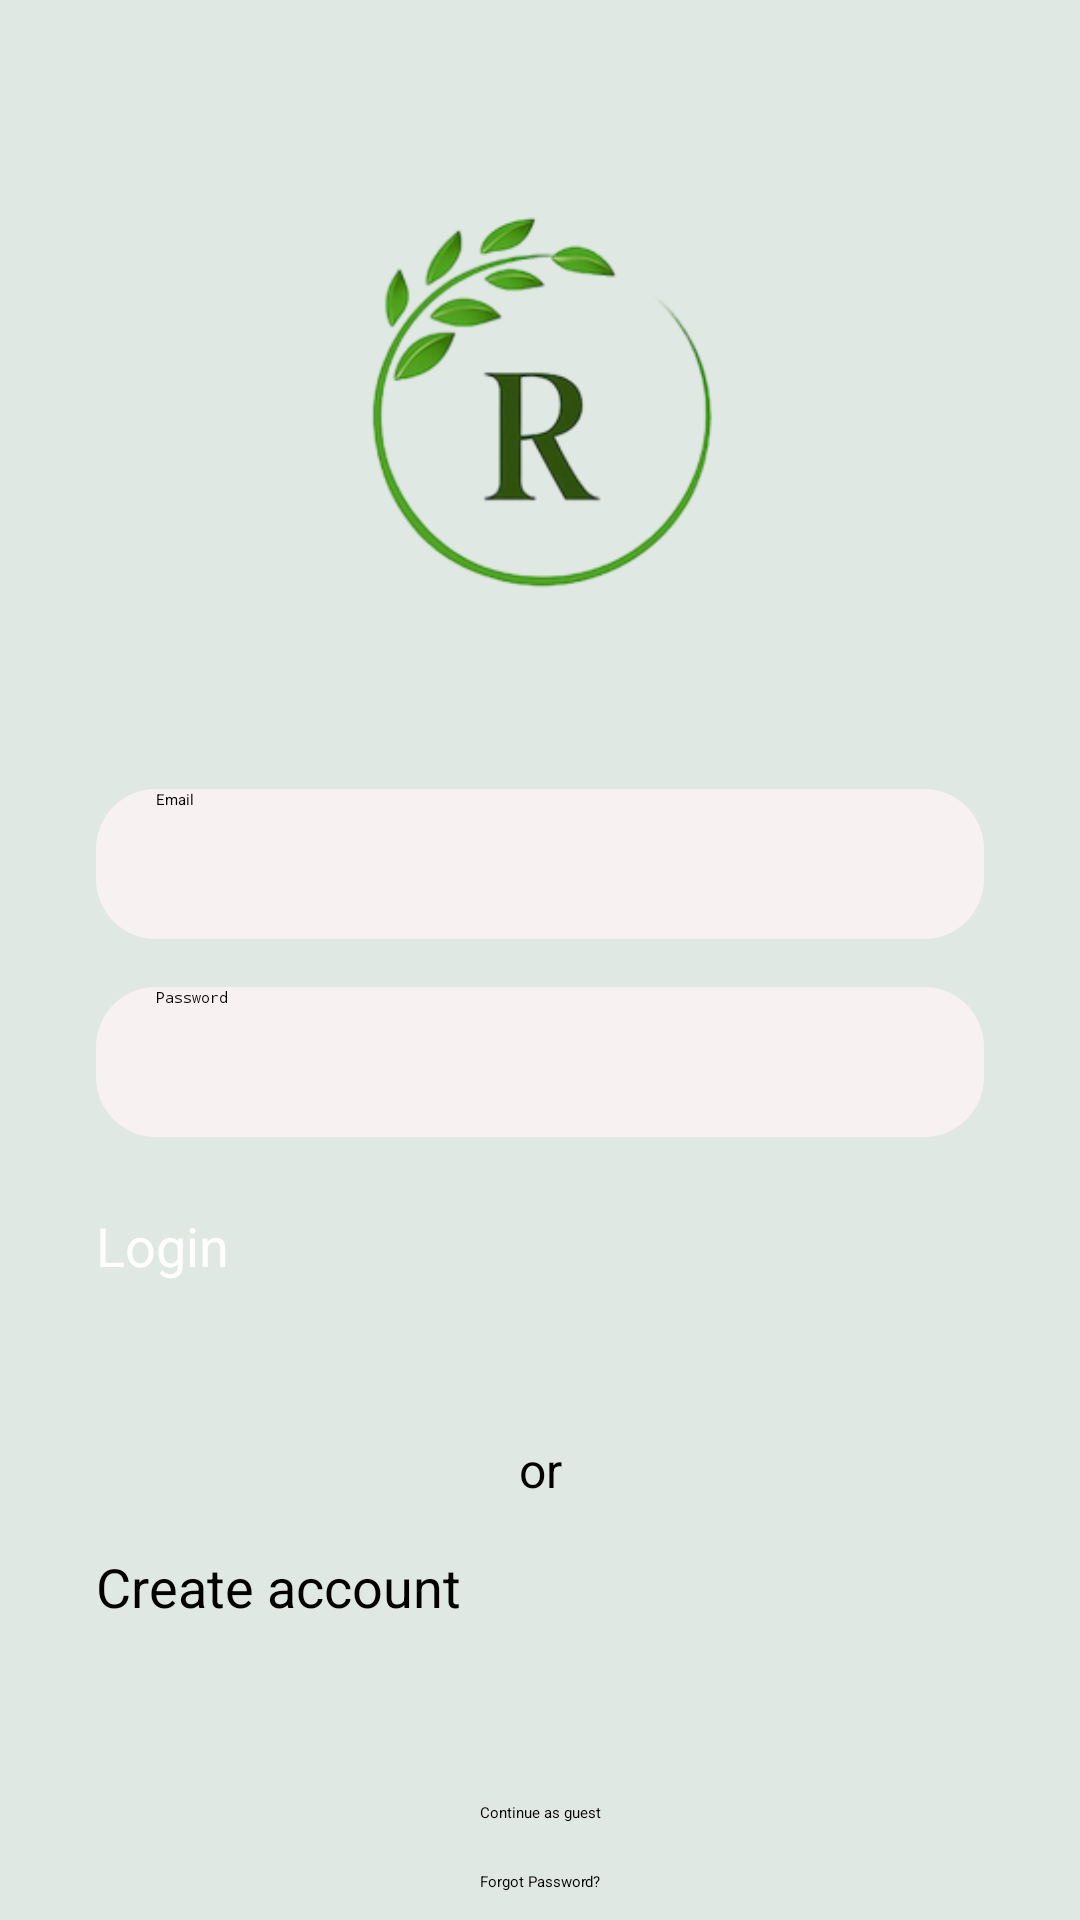

Android layout source for this screen:
<!-- AndroidManifest.xml: application theme Theme.MyApplication -->
<!-- res/layout/activity_login.xml -->
<?xml version="1.0" encoding="utf-8"?>
<androidx.constraintlayout.widget.ConstraintLayout xmlns:android="http://schemas.android.com/apk/res/android"
    xmlns:app="http://schemas.android.com/apk/res-auto"
    xmlns:tools="http://schemas.android.com/tools"
    android:id="@+id/main"
    android:layout_width="match_parent"
    android:layout_height="match_parent"
    android:background="#e0e8e3"
    tools:context=".Account.Login">

    <ImageView
        android:id="@+id/logoImage"
        android:layout_width="197dp"
        android:layout_height="191dp"
        android:layout_marginTop="40dp"
        android:src="@drawable/logo"
        app:layout_constraintEnd_toEndOf="parent"
        app:layout_constraintStart_toStartOf="parent"
        app:layout_constraintTop_toTopOf="parent" />

    <EditText
        android:id="@+id/emailEditText"
        android:layout_width="0dp"
        android:layout_height="50dp"
        android:layout_marginStart="32dp"
        android:layout_marginTop="32dp"
        android:layout_marginEnd="32dp"
        android:background="@drawable/edit_text_bg"
        android:hint="Email"
        android:inputType="textEmailAddress"
        android:paddingStart="20dp"
        android:paddingEnd="20dp"
        app:layout_constraintEnd_toEndOf="parent"
        app:layout_constraintStart_toStartOf="parent"
        app:layout_constraintTop_toBottomOf="@+id/logoImage" />

    <EditText
        android:id="@+id/passwordEditText"
        android:layout_width="0dp"
        android:layout_height="50dp"
        android:layout_marginStart="32dp"
        android:layout_marginTop="16dp"
        android:layout_marginEnd="32dp"
        android:background="@drawable/edit_text_bg"
        android:hint="Password"
        android:inputType="textPassword"
        android:paddingStart="20dp"
        android:paddingEnd="20dp"
        app:layout_constraintEnd_toEndOf="parent"
        app:layout_constraintStart_toStartOf="parent"
        app:layout_constraintTop_toBottomOf="@+id/emailEditText" />

    <Button
        android:id="@+id/loginButton"
        android:layout_width="0dp"
        android:layout_height="60dp"
        android:layout_marginStart="32dp"
        android:layout_marginTop="24dp"
        android:layout_marginEnd="32dp"
        android:backgroundTint="#5c7162"
        android:text="Login"
        android:textColor="#FFFFFF"
        android:textSize="18sp"
        app:layout_constraintEnd_toEndOf="parent"
        app:layout_constraintStart_toStartOf="parent"
        app:layout_constraintTop_toBottomOf="@+id/passwordEditText" />

    <TextView
        android:id="@+id/orText"
        android:layout_width="wrap_content"
        android:layout_height="wrap_content"
        android:layout_marginTop="16dp"
        android:text="or"
        android:textColor="#000000"
        android:textSize="16sp"
        app:layout_constraintEnd_toEndOf="parent"
        app:layout_constraintStart_toStartOf="parent"
        app:layout_constraintTop_toBottomOf="@+id/loginButton" />

    <Button
        android:id="@+id/createAccountButton"
        android:layout_width="0dp"
        android:layout_height="60dp"
        android:layout_marginStart="32dp"
        android:layout_marginTop="16dp"
        android:layout_marginEnd="32dp"
        android:backgroundTint="#afbdb3"
        android:text="Create account"
        android:textColor="#000000"
        android:textSize="18sp"
        app:layout_constraintEnd_toEndOf="parent"
        app:layout_constraintStart_toStartOf="parent"
        app:layout_constraintTop_toBottomOf="@+id/orText" />

    <TextView
        android:id="@+id/guestText"
        android:layout_width="wrap_content"
        android:layout_height="wrap_content"
        android:layout_marginTop="24dp"
        android:text="Continue as guest"
        android:textColor="#000000"
        app:layout_constraintEnd_toEndOf="parent"
        app:layout_constraintStart_toStartOf="parent"
        app:layout_constraintTop_toBottomOf="@+id/createAccountButton" />

    <TextView
        android:id="@+id/forgotPasswordText"
        android:layout_width="wrap_content"
        android:layout_height="wrap_content"
        android:layout_marginTop="16dp"
        android:text="Forgot Password?"
        android:textColor="#000000"
        app:layout_constraintEnd_toEndOf="parent"
        app:layout_constraintStart_toStartOf="parent"
        app:layout_constraintTop_toBottomOf="@+id/guestText" />

</androidx.constraintlayout.widget.ConstraintLayout>
<!-- resources referenced by this layout -->
<resources>
  <!-- drawable edit_text_bg (drawable) -->
  <?xml version="1.0" encoding="utf-8"?>
  <shape xmlns:android="http://schemas.android.com/apk/res/android">
      <solid android:color="#f7f1f1" />
      <corners android:radius="20dp" />
  </shape>
  <!-- drawable logo: png bitmap (drawable, 25038 bytes) -->
</resources>
